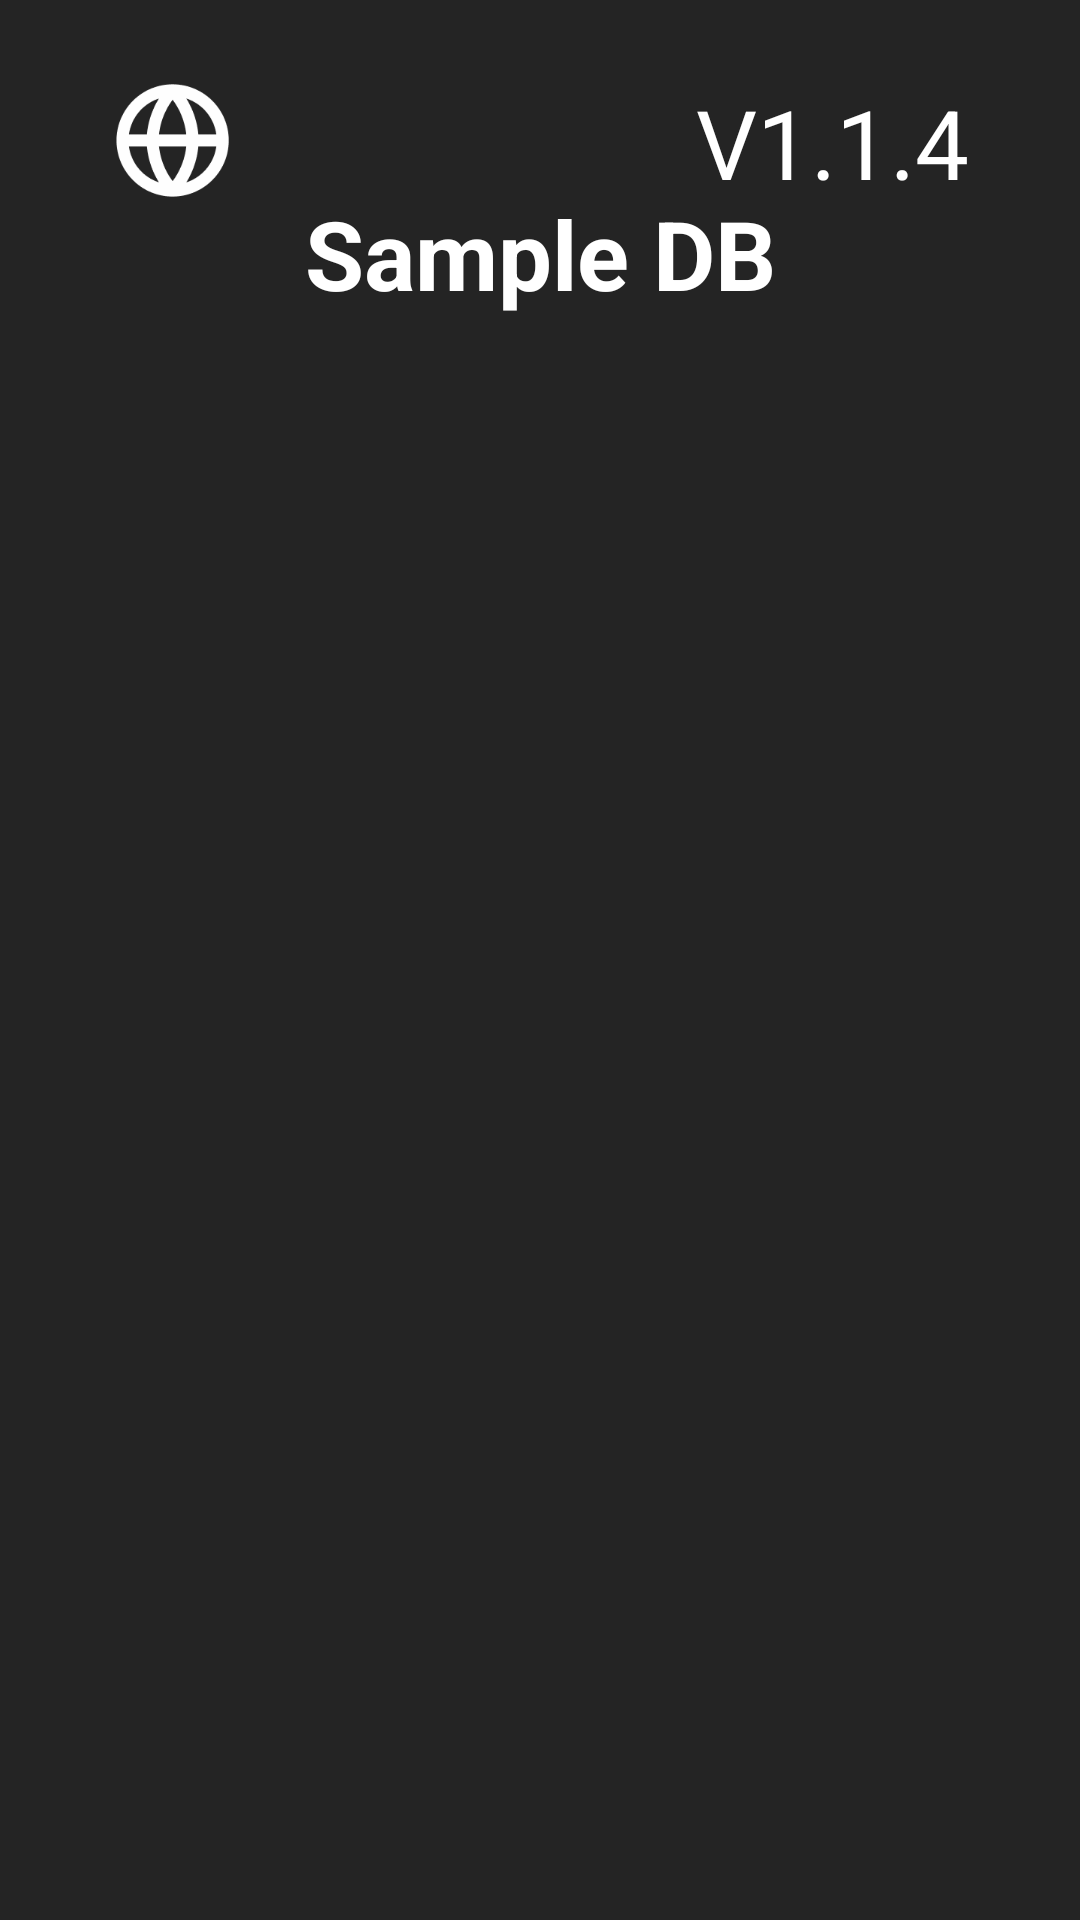

Android layout source for this screen:
<!-- AndroidManifest.xml: application theme Theme.AndroidSample -->
<!-- res/layout/activity_sample_view.xml -->
<?xml version="1.0" encoding="utf-8"?>
<layout>
    <data>
        <variable
            name="sampleViewModel"
            type="com.chowis.android_sample.viewModel.SampleViewModel" />
    </data>

    <androidx.constraintlayout.widget.ConstraintLayout xmlns:android="http://schemas.android.com/apk/res/android"
        xmlns:app="http://schemas.android.com/apk/res-auto"
        xmlns:tools="http://schemas.android.com/tools"
        android:id="@+id/main"
        android:layout_width="match_parent"
        android:layout_height="match_parent"
        android:background="@color/activity_background_color"
        tools:context=".view.SampleViewActivity">

        <ImageButton
            android:id="@+id/sample_view_language_button"
            android:layout_width="wrap_content"
            android:layout_height="wrap_content"
            android:layout_marginStart="37dp"
            android:layout_marginTop="26dp"
            android:background="@android:color/transparent"
            android:src="@drawable/globe"
            app:layout_constraintStart_toStartOf="parent"
            app:layout_constraintTop_toTopOf="parent" />

        <TextView
            android:layout_width="wrap_content"
            android:layout_height="wrap_content"
            android:layout_marginTop="26dp"
            android:layout_marginEnd="37dp"
            android:text="@string/app_version"
            android:textColor="@android:color/white"
            android:textSize="32sp"
            app:layout_constraintEnd_toEndOf="parent"
            app:layout_constraintTop_toTopOf="parent" />

        <TextView
            android:id="@+id/sample_view_title_text"
            android:layout_width="wrap_content"
            android:layout_height="wrap_content"
            android:layout_marginTop="63dp"
            android:text="Sample DB"
            android:textColor="@color/white"
            android:textSize="32sp"
            android:textStyle="bold"
            app:layout_constraintEnd_toEndOf="parent"
            app:layout_constraintStart_toStartOf="parent"
            app:layout_constraintTop_toTopOf="parent" />

        <TextView
            android:id="@+id/sample_view_select_text"
            android:layout_width="wrap_content"
            android:layout_height="wrap_content"
            android:layout_marginTop="15dp"
            android:textColor="@color/white"
            android:textSize="32sp"
            app:layout_constraintEnd_toEndOf="parent"
            app:layout_constraintStart_toStartOf="parent"
            app:layout_constraintTop_toBottomOf="@+id/sample_view_title_text" />

        <androidx.recyclerview.widget.RecyclerView
            android:id="@+id/sample_view_recycler"
            app:layout_constraintTop_toBottomOf="@+id/sample_view_select_text"
            app:layout_constraintStart_toStartOf="parent"
            app:layout_constraintEnd_toEndOf="parent"
            android:layout_marginTop="35dp"
            android:layout_width="wrap_content"
            android:layout_height="wrap_content" />

        <LinearLayout
            android:id="@+id/sample_back_button"
            android:layout_width="match_parent"
            android:layout_height="64dp"
            android:layout_marginStart="204dp"
            android:layout_marginEnd="204dp"
            android:layout_marginBottom="47dp"
            android:background="@drawable/db_back_button_background"
            android:gravity="center"
            android:orientation="horizontal"
            app:layout_constraintBottom_toBottomOf="parent"
            app:layout_constraintEnd_toEndOf="parent"
            app:layout_constraintStart_toStartOf="parent">

            <ImageView
                android:layout_width="wrap_content"
                android:layout_height="wrap_content"
                android:src="@drawable/arrow_left" />

            <TextView
                android:layout_width="wrap_content"
                android:layout_height="wrap_content"
                android:layout_marginStart="14dp"
                android:text="@string/back_button_string"
                android:textColor="@color/button_mint_color"
                android:textSize="16sp"
                android:textStyle="bold" />
        </LinearLayout>
    </androidx.constraintlayout.widget.ConstraintLayout>
</layout>
<!-- resources referenced by this layout -->
<resources>
  <color name="activity_background_color">#242424</color>
  <color name="button_mint_color">#5DD3B7</color>
  <color name="white">#FFFFFFFF</color>
  <!-- drawable arrow_left: png bitmap (drawable-xxxhdpi, 767 bytes) -->
  <!-- drawable db_back_button_background (drawable) -->
  <?xml version="1.0" encoding="utf-8"?>
  <shape xmlns:android="http://schemas.android.com/apk/res/android">
      <corners android:radius="52dp"/>
      <solid android:color="#fff" />
      <stroke android:width="3dp" android:color="@color/button_mint_color" />
  </shape>
  <!-- drawable globe: png bitmap (drawable-xxxhdpi, 4541 bytes) -->
  <string name="app_version">V1.1.4</string>
  <string name="back_button_string">BACK</string>
  <style name="Theme.AndroidSample" parent="Base.Theme.AndroidSample" />
  <style name="Base.Theme.AndroidSample" parent="Theme.Material3.Dark.NoActionBar">
          
          
      </style>
</resources>
